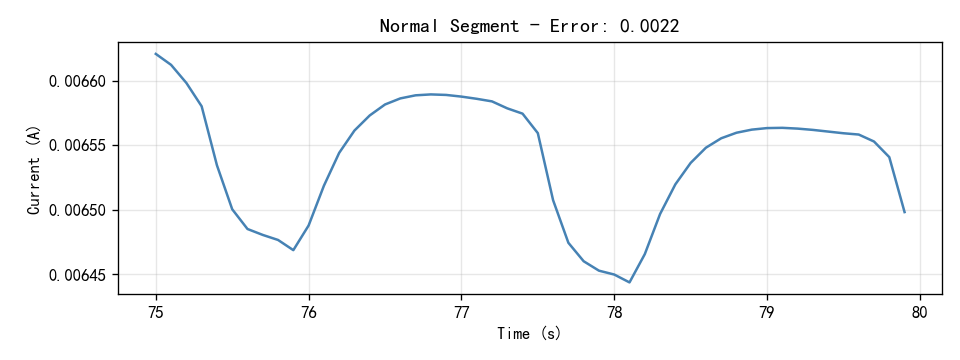

Data behind this chart, as committed beside it:
Time(S), Current(A)
75.0, 0.006621
75.1, 0.006612
75.2, 0.006598
75.3, 0.00658
75.4, 0.006535
75.5, 0.006501
75.6, 0.006485
75.7, 0.006481
75.8, 0.006477
75.9, 0.006469
76.0, 0.006488
76.1, 0.006519
76.2, 0.006544
76.3, 0.006561
76.4, 0.006573
76.5, 0.006582
76.6, 0.006586
76.7, 0.006589
76.8, 0.006589
76.9, 0.006589
77.0, 0.006588
77.1, 0.006586
77.2, 0.006584
77.3, 0.006579
77.4, 0.006575
77.5, 0.00656
77.6, 0.006508
77.7, 0.006475
77.8, 0.00646
77.9, 0.006453
78.0, 0.00645
78.1, 0.006444
78.2, 0.006466
78.3, 0.006497
78.4, 0.00652
78.5, 0.006536
78.6, 0.006548
78.7, 0.006555
78.8, 0.00656
78.9, 0.006562
79.0, 0.006563
79.1, 0.006564
79.2, 0.006563
79.3, 0.006562
79.4, 0.006561
79.5, 0.006559
79.6, 0.006558
79.7, 0.006553
79.8, 0.006541
79.9, 0.006498
